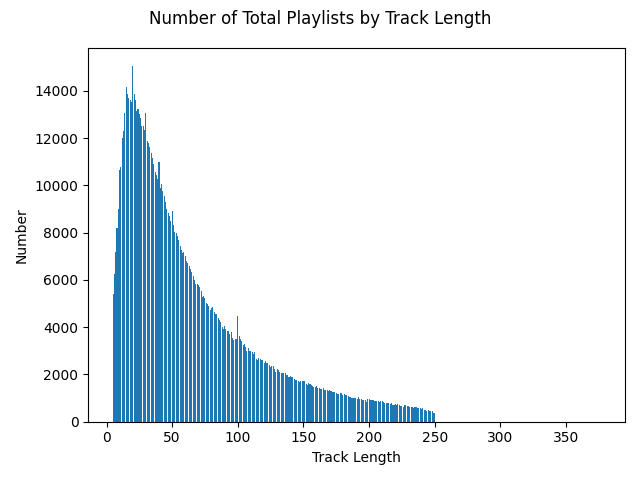

The table this chart was drawn from, first rows:
length, count
5, 5413
6, 6234
7, 7169
8, 8189
9, 9003
10, 10667
11, 10757
12, 12016
13, 12318
14, 13043
15, 14177
16, 13856
17, 13685
18, 13629
19, 13531
20, 15057
21, 13876
22, 13602
23, 13149
24, 13250
25, 13031
26, 12834
27, 12502
28, 12513
29, 12332
30, 13077
31, 11882
32, 11802
33, 11627
34, 11377
35, 11174
36, 10909
37, 10553
38, 10455
39, 10268
40, 10980
41, 9888
42, 10068
43, 9770
44, 9555
45, 9287
46, 9005
47, 8843
48, 8694
49, 8502
50, 8897
51, 8303
52, 8045
53, 7972
54, 7860
55, 7671
56, 7445
57, 7264
58, 7122
59, 7201
60, 7008
61, 6800
62, 6733
63, 6594
64, 6448
... 187 more rows
